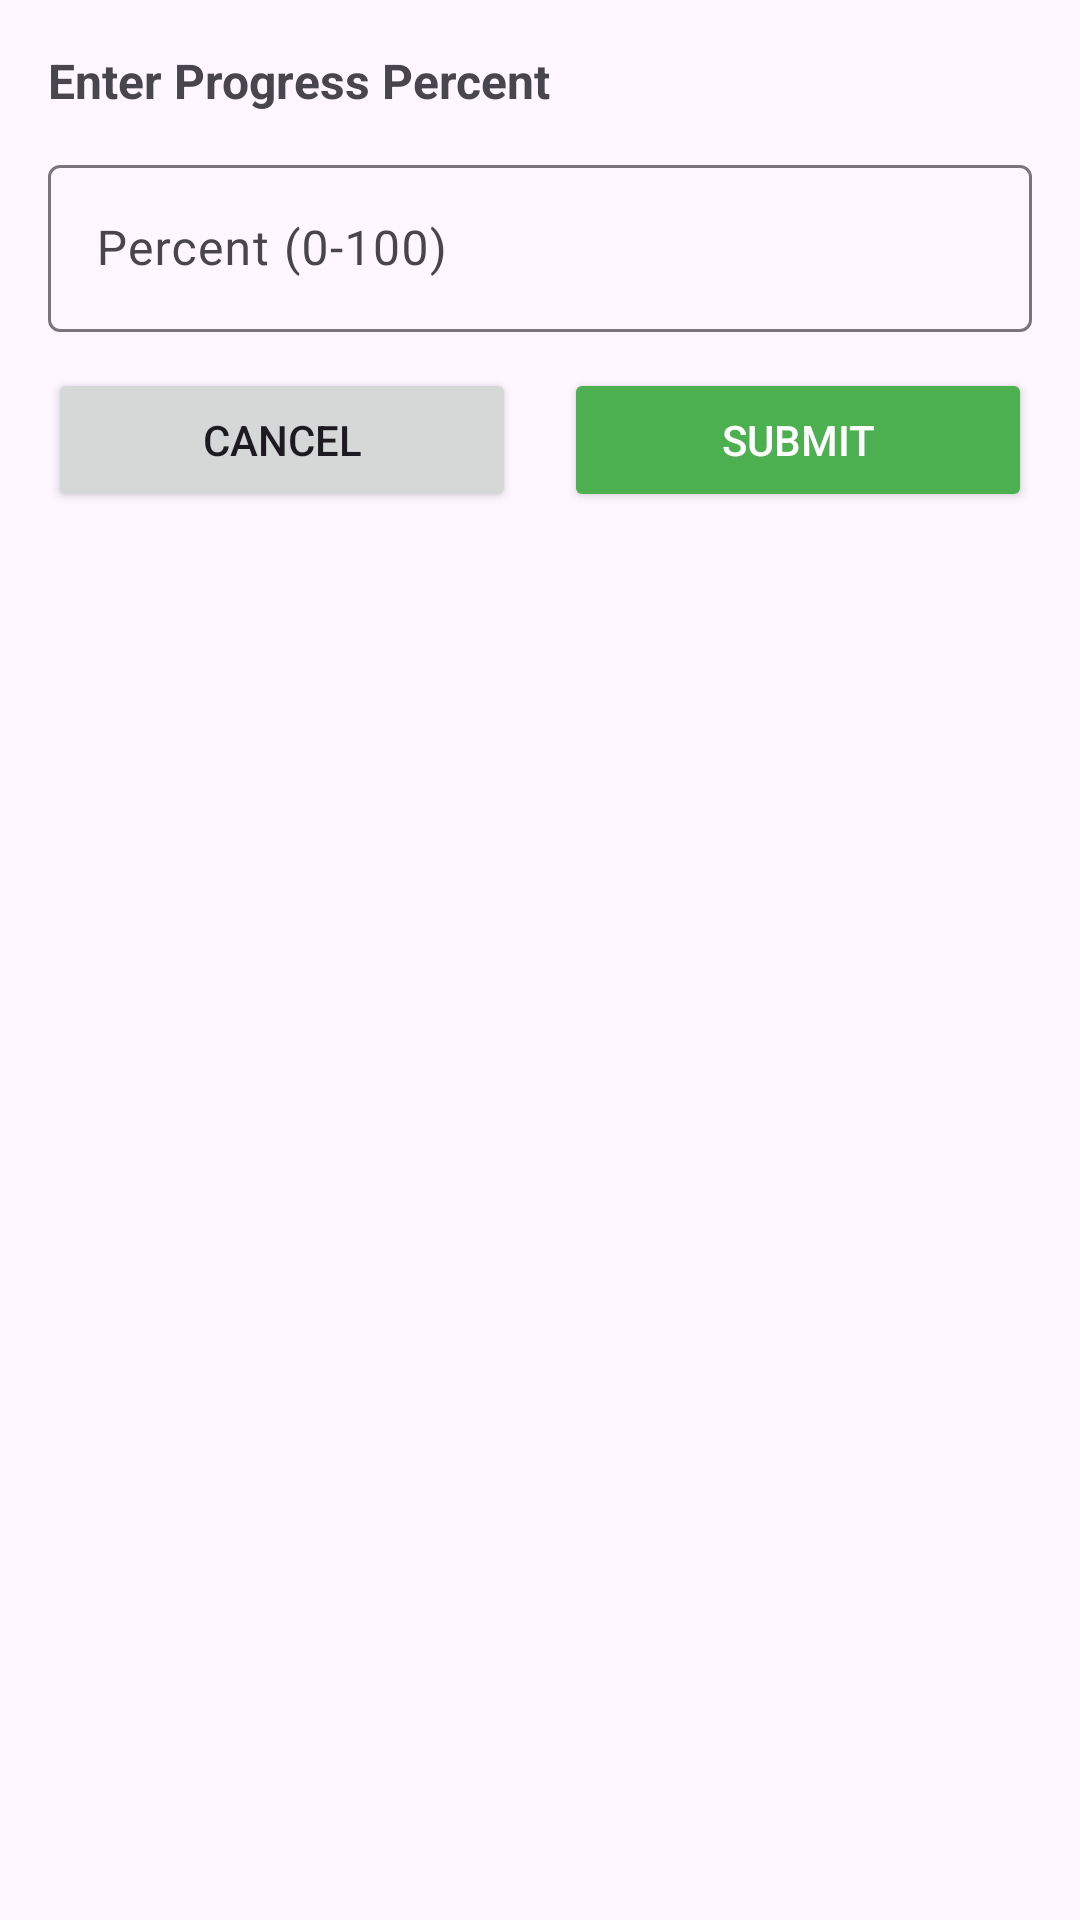

Reconstruct the res/layout file that produces this screen, plus the resources it refers to.
<!-- AndroidManifest.xml: application theme Theme.aplication_aplication_taskman -->
<!-- res/layout/dialog_task_time_update.xml -->
<?xml version="1.0" encoding="utf-8"?>
<LinearLayout xmlns:android="http://schemas.android.com/apk/res/android"
    android:layout_width="match_parent"
    android:layout_height="wrap_content"
    android:orientation="vertical"
    android:padding="16dp">

    <TextView
        android:layout_width="match_parent"
        android:layout_height="wrap_content"
        android:text="Enter Progress Percent"
        android:textStyle="bold"
        android:textSize="16sp"
        android:layout_marginBottom="12dp" />

    <com.google.android.material.textfield.TextInputLayout
        android:layout_width="match_parent"
        android:layout_height="wrap_content"
        android:layout_marginBottom="12dp">

        <com.google.android.material.textfield.TextInputEditText
            android:id="@+id/etPercent"
            android:layout_width="match_parent"
            android:layout_height="wrap_content"
            android:hint="Percent (0-100)"
            android:inputType="number"
            android:maxLength="3" />

    </com.google.android.material.textfield.TextInputLayout>

    <LinearLayout
        android:layout_width="match_parent"
        android:layout_height="wrap_content"
        android:orientation="horizontal">

        <Button
            android:id="@+id/btnCancel"
            android:layout_width="0dp"
            android:layout_height="wrap_content"
            android:layout_weight="1"
            android:text="Cancel"
            android:layout_marginEnd="8dp" />

        <Button
            android:id="@+id/btnSubmit"
            android:layout_width="0dp"
            android:layout_height="wrap_content"
            android:layout_weight="1"
            android:text="Submit"
            android:backgroundTint="#4CAF50"
            android:textColor="#FFFFFF"
            android:layout_marginStart="8dp" />

    </LinearLayout>

</LinearLayout>
<!-- resources referenced by this layout -->
<resources>
  <style name="Theme.aplication_aplication_taskman" parent="Base.Theme.aplication_aplication_taskman" />
  <style name="Base.Theme.aplication_aplication_taskman" parent="Theme.Material3.DayNight.NoActionBar">
          
          <item name="colorPrimary">@color/purple_700</item>
          <item name="colorOnPrimary">@color/black</item>
          <item name="colorPrimaryContainer">@color/purple_500</item>
          
          <item name="colorSurface">@color/white</item>
          <item name="colorOnSurface">@color/black</item>
          
          <item name="android:statusBarColor">@color/purple_200</item>
      </style>
  <color name="purple_700">#FFFDF0</color>
  <color name="black">#FF000000</color>
  <color name="purple_500">#45BEE9</color>
  <color name="white">#FFFFFFFF</color>
  <color name="purple_200">#307CEF</color>
</resources>
